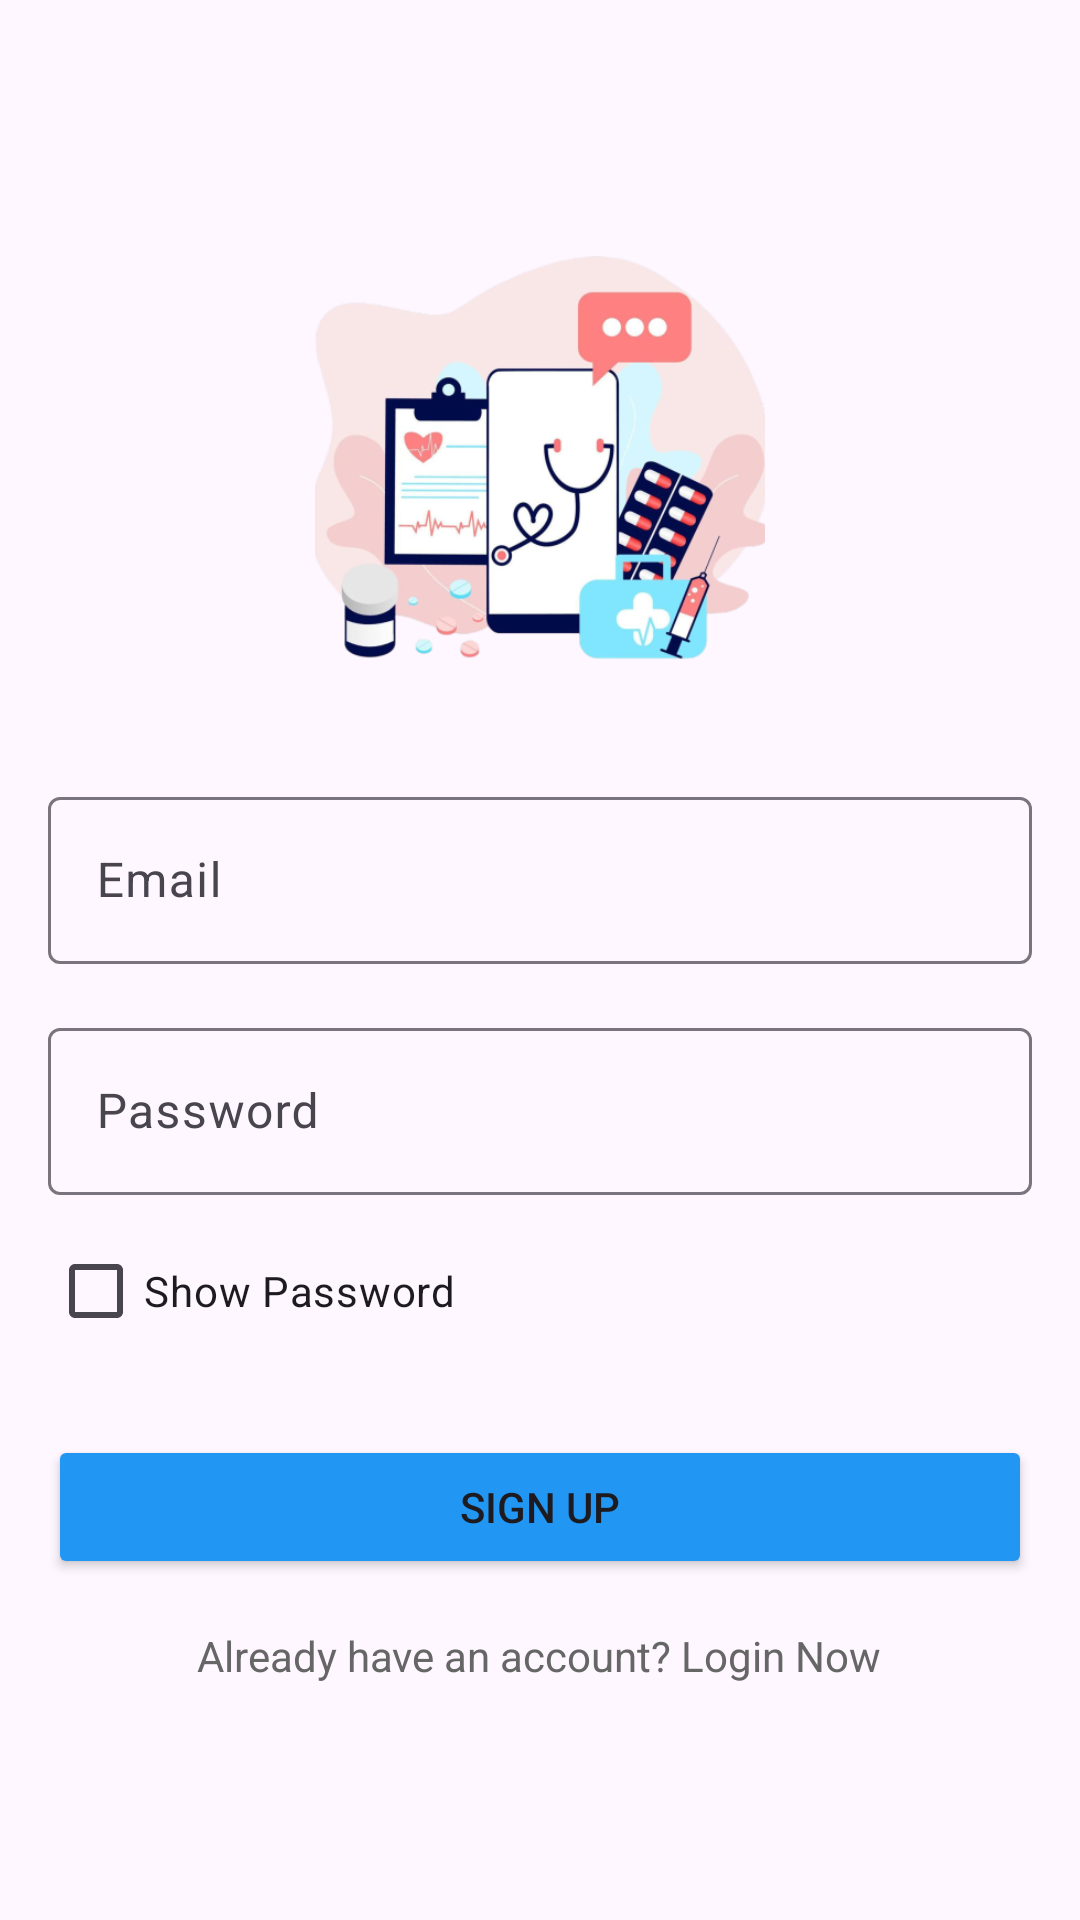

Layout XML and referenced resources for this Android screen:
<!-- AndroidManifest.xml: application theme Theme.Material3.Light -->
<!-- res/layout/activity_sign_up.xml -->
<?xml version="1.0" encoding="utf-8"?>
<LinearLayout xmlns:android="http://schemas.android.com/apk/res/android"
    xmlns:app="http://schemas.android.com/apk/res-auto"
    xmlns:tools="http://schemas.android.com/tools"
    android:layout_width="match_parent"
    android:layout_height="match_parent"
    android:orientation="vertical"
    android:padding="16dp"
    android:gravity="center">

    <ImageView
        android:layout_width="150dp"
        android:layout_height="150dp"
        android:src="@drawable/login_logo"
        android:scaleType="centerCrop"
        android:layout_marginBottom="32dp"/>

    <com.google.android.material.textfield.TextInputLayout
        android:layout_width="match_parent"
        android:layout_height="wrap_content">

        <com.google.android.material.textfield.TextInputEditText
            android:id="@+id/emailEditText"
            android:layout_width="match_parent"
            android:layout_height="wrap_content"
            android:hint="Email"
            android:inputType="textEmailAddress" />

    </com.google.android.material.textfield.TextInputLayout>

    <com.google.android.material.textfield.TextInputLayout
        android:layout_width="match_parent"
        android:layout_height="wrap_content"
        android:layout_marginTop="16dp">

        <com.google.android.material.textfield.TextInputEditText
            android:id="@+id/passwordEditText"
            android:layout_width="match_parent"
            android:layout_height="wrap_content"
            android:hint="Password"
            android:inputType="textPassword" />

    </com.google.android.material.textfield.TextInputLayout>

    <LinearLayout
        android:layout_width="match_parent"
        android:layout_height="wrap_content"
        android:orientation="horizontal"
        android:layout_marginTop="8dp">

        <CheckBox
            android:id="@+id/showPasswordCheckBox"
            android:layout_width="wrap_content"
            android:layout_height="wrap_content"
            android:text="Show Password" />

        <TextView
            android:id="@+id/showPasswordText"
            android:layout_width="wrap_content"
            android:layout_height="wrap_content"
            android:text=""
            android:textColor="#666666" />

    </LinearLayout>

    <Button
        android:id="@+id/signupButton"
        android:layout_width="match_parent"
        android:layout_height="wrap_content"
        android:layout_marginTop="24dp"
        android:backgroundTint="@color/blue"
        android:text="Sign Up" />

    <TextView
        android:id="@+id/AlreadyAccountTextView"
        android:layout_width="wrap_content"
        android:layout_height="wrap_content"
        android:layout_marginTop="16dp"
        android:text="Already have an account? Login Now"
        android:textColor="#666666" />

</LinearLayout>
<!-- resources referenced by this layout -->
<resources>
  <color name="blue">#2196F3</color>
  <!-- drawable login_logo: png bitmap (drawable, 135353 bytes) -->
</resources>
